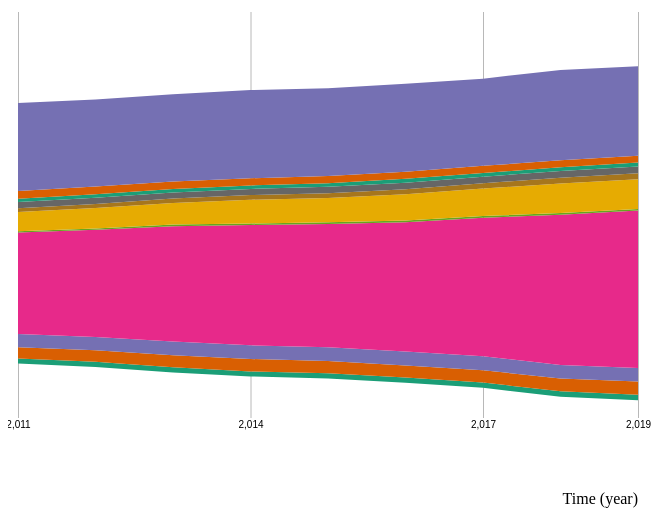
D3 v4 page, settled after 360 driven frames (6 s of simulated time); the page loaded 1 data file(s).



  // set the dimensions and margins of the graph
  var margin = {top: 20, right: 30, bottom: 0, left: 10},
      width = 660- margin.left - margin.right,
      height = 600 - margin.top - margin.bottom;
  
  // append the svg object to the body of the page
  var svg = d3.select("#my_dataviz")
    .append("svg")
      .attr("width", width + margin.left + margin.right)
      .attr("height", height + margin.top + margin.bottom)
    .append("g")
      .attr("transform",
            "translate(" + margin.left + "," + margin.top + ")");
  
  // Parse the Data
  d3.csv("data1.csv", function(data) {
  
    // List of groups = header of the csv files
    var keys = data.columns.slice(1)
    console.log(keys)
  
    // Add X axis
    var x = d3.scaleLinear()
      .domain(d3.extent(data, function(d) { return d.Years; }))
      .range([ 0, width ]);
    svg.append("g")
      .attr("transform", "translate(0," + height*0.8 + ")")
      .call(d3.axisBottom(x).tickSize(-height*.7).tickValues([2011, 2014, 2017, 2019]))
      .select(".domain").remove()
    // Customization
    svg.selectAll(".tick line").attr("stroke", "#b8b8b8")
  
    // Add X axis label:
    svg.append("text")
        .attr("text-anchor", "end")
        .attr("x", width)
        .attr("y", height-30 )
        .text("Time (year)");
  
    // Add Y axis
    var y = d3.scaleLinear()
      .domain([-14000,13000])
      .range([ height, 0 ]);
  
    // color palette
    var color = d3.scaleOrdinal()
      .domain(keys)
      .range(d3.schemeDark2);
  
    //stack the data?
    var stackedData = d3.stack()
      .offset(d3.stackOffsetSilhouette)
      .keys(keys)
      (data)
  
    // create a tooltip
    var Tooltip = svg
      .append("text")
      .attr("x", 0)
      .attr("y", 0)
      .style("opacity", 0)
      .style("font-size", 17)
  
    // Three function that change the tooltip when user hover / move / leave a cell
    var mouseover = function(d) {
      Tooltip.style("opacity", 1)
      d3.selectAll(".myArea").style("opacity", .2)
      d3.select(this)
        .style("stroke", "black")
        .style("opacity", 1)
    }
    var mousemove = function(d,i) {
      grp = keys[i]
      Tooltip.text(grp)
    }
    var mouseleave = function(d) {
      Tooltip.style("opacity", 0)
      d3.selectAll(".myArea").style("opacity", 1).style("stroke", "none")
     }
  
    // Area generator
    var area = d3.area()
      .x(function(d) { return x(d.data.Years); })
      .y0(function(d) { return y(d[0]); })
      .y1(function(d) { return y(d[1]); })
  
    // Show the areas
    svg
      .selectAll("mylayers")
      .data(stackedData)
      .enter()
      .append("path")
        .attr("class", "myArea")
        .style("fill", function(d) { return color(d.key); })
        .attr("d", area)
        .on("mouseover", mouseover)
        .on("mousemove", mousemove)
        .on("mouseleave", mouseleave)
  
  })
  

### data: data1.csv
?Years, Australia, Brazil, Canada, China, Colombia, India, Indonesia, Mexico, Thailand, United Kingdom, United States
2011, 240.1, 523.1, 615.2, 4719, 59.92, 903.8, 173.6, 286.5, 147.3, 365.1, 4100
2012, 237.4, 542.9, 615.8, 4986, 61.1, 955.2, 189.3, 290.9, 157.4, 360.9, 4048
2013, 236.2, 559.4, 640.3, 5372, 72.14, 1005, 204.5, 281.5, 160.7, 355.4, 4066
2014, 234.7, 577.7, 636.3, 5604, 69.29, 1103, 215.6, 286.1, 162.7, 335.2, 4105
2015, 238.2, 568.7, 639.5, 5740, 76.39, 1140, 221.3, 294.4, 166.7, 335.3, 4092
2016, 243.1, 568, 645.8, 6023, 74.74, 1224, 234.7, 302.9, 177.8, 334.8, 4095
2017, 244.7, 578, 645.2, 6449, 77.68, 1286, 241.3, 305.1, 172.3, 333.2, 4058
2018, 247.8, 591.6, 637.2, 6996, 78.25, 1368, 269.4, 317.9, 173.1, 328.2, 4204
2019, 253.7, 615.4, 632.4, 7327, 75.04, 1378, 281.1, 313.7, 183.5, 319.5, 4162